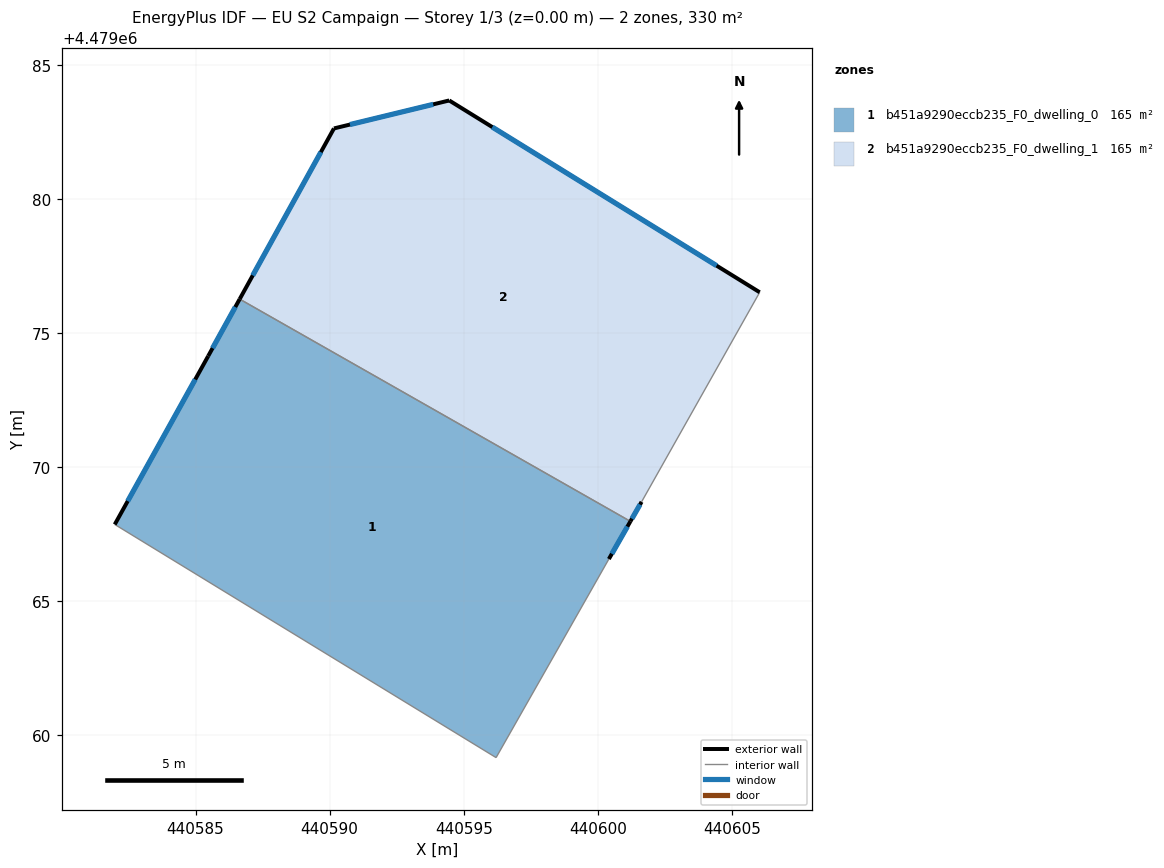
=== STOREY PLAN SPEC (per zone: floor XY polygon, exterior-wall plan segments, windows/doors) ===
zone 1: b451a9290eccb235_F0_dwelling_0  (164.9 m²)
  floor: (440601.22, 4479067.98) (440600.41, 4479066.57) (440596.21, 4479059.17) (440581.99, 4479067.86) (440585.47, 4479074.14) (440586.65, 4479076.26)
  exterior wall: (440585.47, 4479074.14) – (440581.99, 4479067.86)  [7.2 m]
    window: (440584.99, 4479073.27) – (440582.47, 4479068.73)  [11.2 m²]
  exterior wall: (440586.65, 4479076.26) – (440585.47, 4479074.14)  [2.4 m]
    window: (440586.48, 4479075.97) – (440585.63, 4479074.43)  [3.8 m²]
  exterior wall: (440600.41, 4479066.57) – (440601.22, 4479067.98)  [1.6 m]
    window: (440600.52, 4479066.77) – (440601.10, 4479067.78)  [2.5 m²]
  interior walls: 3
zone 2: b451a9290eccb235_F0_dwelling_1  (164.9 m²)
  floor: (440606.04, 4479076.52) (440601.63, 4479068.71) (440601.22, 4479067.98) (440586.65, 4479076.26) (440590.16, 4479082.63) (440594.46, 4479083.67)
  exterior wall: (440601.22, 4479067.98) – (440601.63, 4479068.71)  [0.8 m]
    window: (440601.27, 4479068.08) – (440601.57, 4479068.60)  [1.3 m²]
  exterior wall: (440590.16, 4479082.63) – (440586.65, 4479076.26)  [7.3 m]
    window: (440589.67, 4479081.74) – (440587.13, 4479077.15)  [11.4 m²]
  exterior wall: (440594.46, 4479083.67) – (440590.16, 4479082.63)  [4.4 m]
    window: (440593.86, 4479083.53) – (440590.76, 4479082.77)  [6.9 m²]
  exterior wall: (440606.04, 4479076.52) – (440594.46, 4479083.67)  [13.6 m]
    window: (440604.43, 4479077.51) – (440596.07, 4479082.68)  [21.3 m²]
  interior walls: 2

=== DERIVED (storey summary) ===
Building: EU S2 Campaign
Storey: 1 of 3  (floor level z = 0.00 m)
Storey gross floor area: 329.8 m²
Zones on this storey: 2
  - b451a9290eccb235_F0_dwelling_0: floor 164.9 m²; exterior wall 11.2 m (33.7 m²); 3 window(s) 17.6 m²; WWR 52.2%
  - b451a9290eccb235_F0_dwelling_1: floor 164.9 m²; exterior wall 26.1 m (78.4 m²); 4 window(s) 40.9 m²; WWR 52.2%
Zone adjacency (shared interzone walls):
  - b451a9290eccb235_F0_dwelling_0 ↔ b451a9290eccb235_F0_dwelling_1